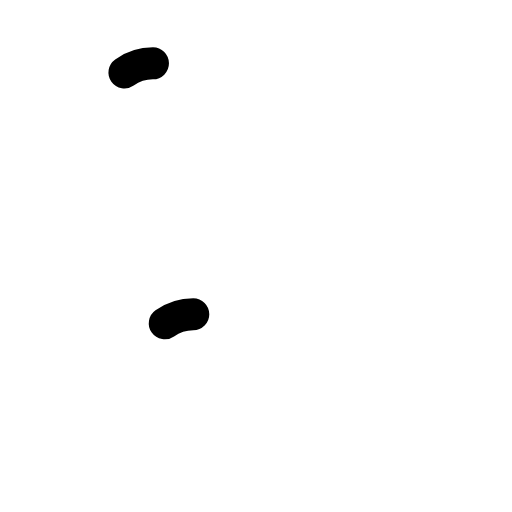
t = 0.00 s
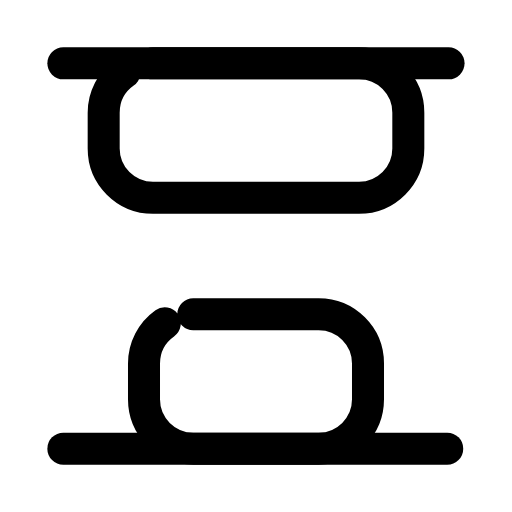
t = 0.28 s
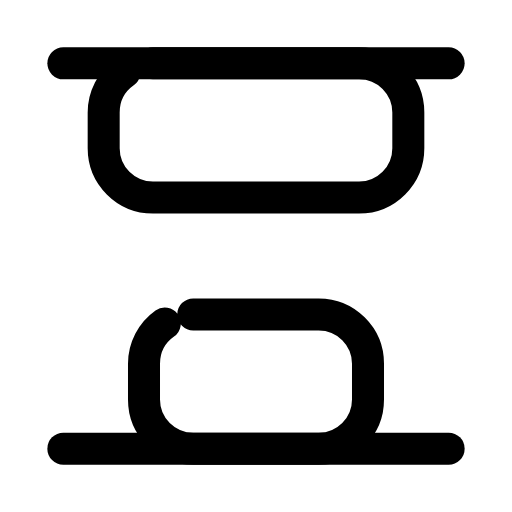
t = 0.57 s
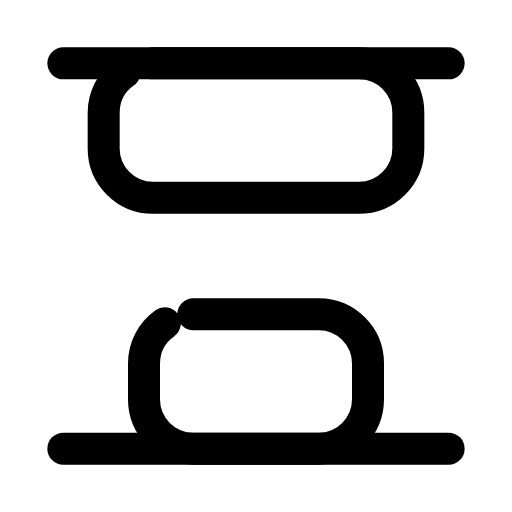
t = 0.85 s
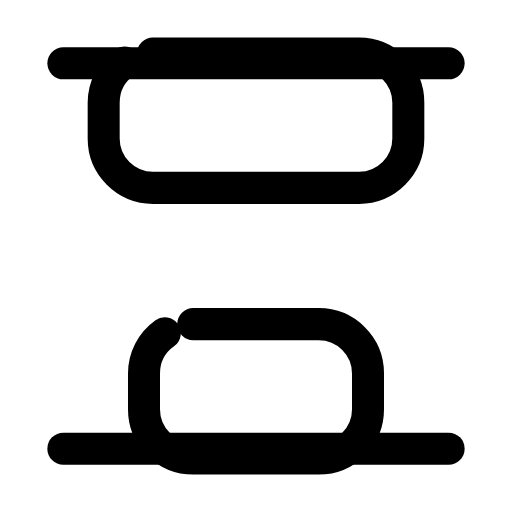
t = 1.13 s
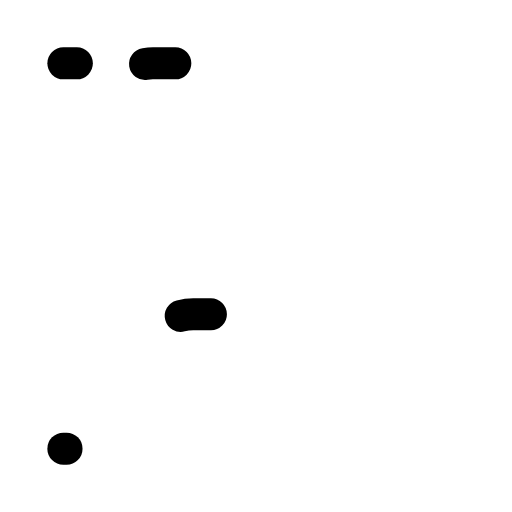
t = 1.42 s

The animated SVG that drew these frames (rendered in a browser with its animation timeline set to each time). Animation: 6 SMIL elements (animate=4,animateTransform=2); one cycle of 1.70 s, repeats indefinitely.

<svg xmlns="http://www.w3.org/2000/svg" width="24" height="24" viewBox="0 0 24 24" fill="none"><g transform="translate(-0.6 -0.6) scale(1.05)"><line stroke="currentColor" stroke-width="1.429" stroke-linecap="round" stroke-linejoin="round" fill="none" x1="3.4" x2="20.6" y1="3.4" y2="3.4" pathLength="1" stroke-dasharray="1"><animate attributeName="stroke-dashoffset" values="1;1;0;0;0;0;1;1;1" keyTimes="0;0;0.189;0.45;0.6;0.774;0.9;0.9;1" dur="1.7s" repeatCount="indefinite" calcMode="spline" keySplines="0.16 1 0.3 1;0.16 1 0.3 1;0.16 1 0.3 1;0.16 1 0.3 1;0.16 1 0.3 1;0.16 1 0.3 1;0.16 1 0.3 1;0.16 1 0.3 1"/></line><line stroke="currentColor" stroke-width="1.429" stroke-linecap="round" stroke-linejoin="round" fill="none" x1="3.4" x2="20.6" y1="20.6" y2="20.6" pathLength="1" stroke-dasharray="1"><animate attributeName="stroke-dashoffset" values="1;1;0;0;0;0;1;1;1" keyTimes="0;0.0315;0.2205;0.45;0.6;0.753;0.879;0.9;1" dur="1.7s" repeatCount="indefinite" calcMode="spline" keySplines="0.16 1 0.3 1;0.16 1 0.3 1;0.16 1 0.3 1;0.16 1 0.3 1;0.16 1 0.3 1;0.16 1 0.3 1;0.16 1 0.3 1;0.16 1 0.3 1"/></line><rect stroke="currentColor" stroke-width="1.429" stroke-linecap="round" stroke-linejoin="round" fill="none" x="5.2" y="3.4" width="13.6" height="6" rx="2.2" pathLength="1" stroke-dasharray="1"><animate attributeName="stroke-dashoffset" values="1;1;0;0;0;0;1;1;1" keyTimes="0;0.027;0.171;0.45;0.6;0.786;0.882;0.9;1" dur="1.7s" repeatCount="indefinite" calcMode="spline" keySplines="0.16 1 0.3 1;0.16 1 0.3 1;0.16 1 0.3 1;0.16 1 0.3 1;0.16 1 0.3 1;0.16 1 0.3 1;0.16 1 0.3 1;0.16 1 0.3 1"/><animateTransform attributeName="transform" type="translate" values="0 0;0 0;0 -0.7;0 0;0 0;0 0;0 0;0 -0.7;0 0;0 0;0 0" keyTimes="0;0.225;0.2925;0.36;0.45;0.6;0.66;0.705;0.75;0.9;1" dur="1.7s" repeatCount="indefinite" calcMode="spline" keySplines="0.16 1 0.3 1;0.16 1 0.3 1;0.16 1 0.3 1;0.16 1 0.3 1;0.16 1 0.3 1;0.16 1 0.3 1;0.16 1 0.3 1;0.16 1 0.3 1;0.16 1 0.3 1;0.16 1 0.3 1"/></rect><rect stroke="currentColor" stroke-width="1.429" stroke-linecap="round" stroke-linejoin="round" fill="none" x="7" y="14.6" width="10" height="6" rx="2.2" pathLength="1" stroke-dasharray="1"><animate attributeName="stroke-dashoffset" values="1;1;0;0;0;0;1;1;1" keyTimes="0;0.027;0.171;0.45;0.6;0.786;0.882;0.9;1" dur="1.7s" repeatCount="indefinite" calcMode="spline" keySplines="0.16 1 0.3 1;0.16 1 0.3 1;0.16 1 0.3 1;0.16 1 0.3 1;0.16 1 0.3 1;0.16 1 0.3 1;0.16 1 0.3 1;0.16 1 0.3 1"/><animateTransform attributeName="transform" type="translate" values="0 0;0 0;0 0.7;0 0;0 0;0 0;0 0;0 0.7;0 0;0 0;0 0" keyTimes="0;0.225;0.2925;0.36;0.45;0.6;0.66;0.705;0.75;0.9;1" dur="1.7s" repeatCount="indefinite" calcMode="spline" keySplines="0.16 1 0.3 1;0.16 1 0.3 1;0.16 1 0.3 1;0.16 1 0.3 1;0.16 1 0.3 1;0.16 1 0.3 1;0.16 1 0.3 1;0.16 1 0.3 1;0.16 1 0.3 1;0.16 1 0.3 1"/></rect></g></svg>
